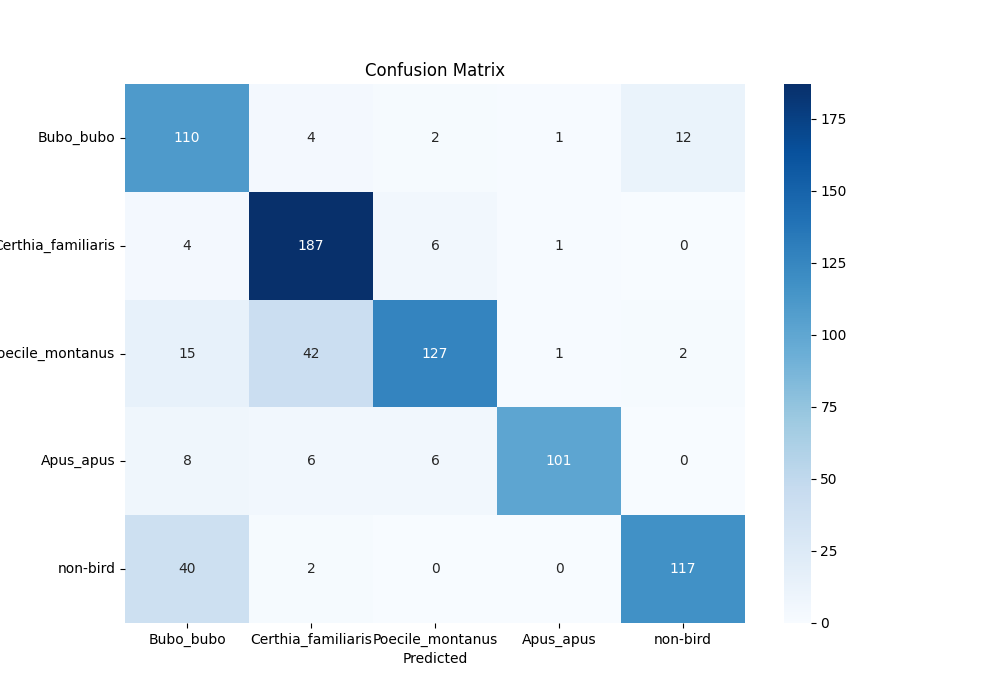

Data behind this chart, as committed beside it:
, Bubo_bubo, Certhia_familiaris, Poecile_montanus, Apus_apus, non-bird
Bubo_bubo, 110, 4, 2, 1, 12
Certhia_familiaris, 4, 187, 6, 1, 0
Poecile_montanus, 15, 42, 127, 1, 2
Apus_apus, 8, 6, 6, 101, 0
non-bird, 40, 2, 0, 0, 117
